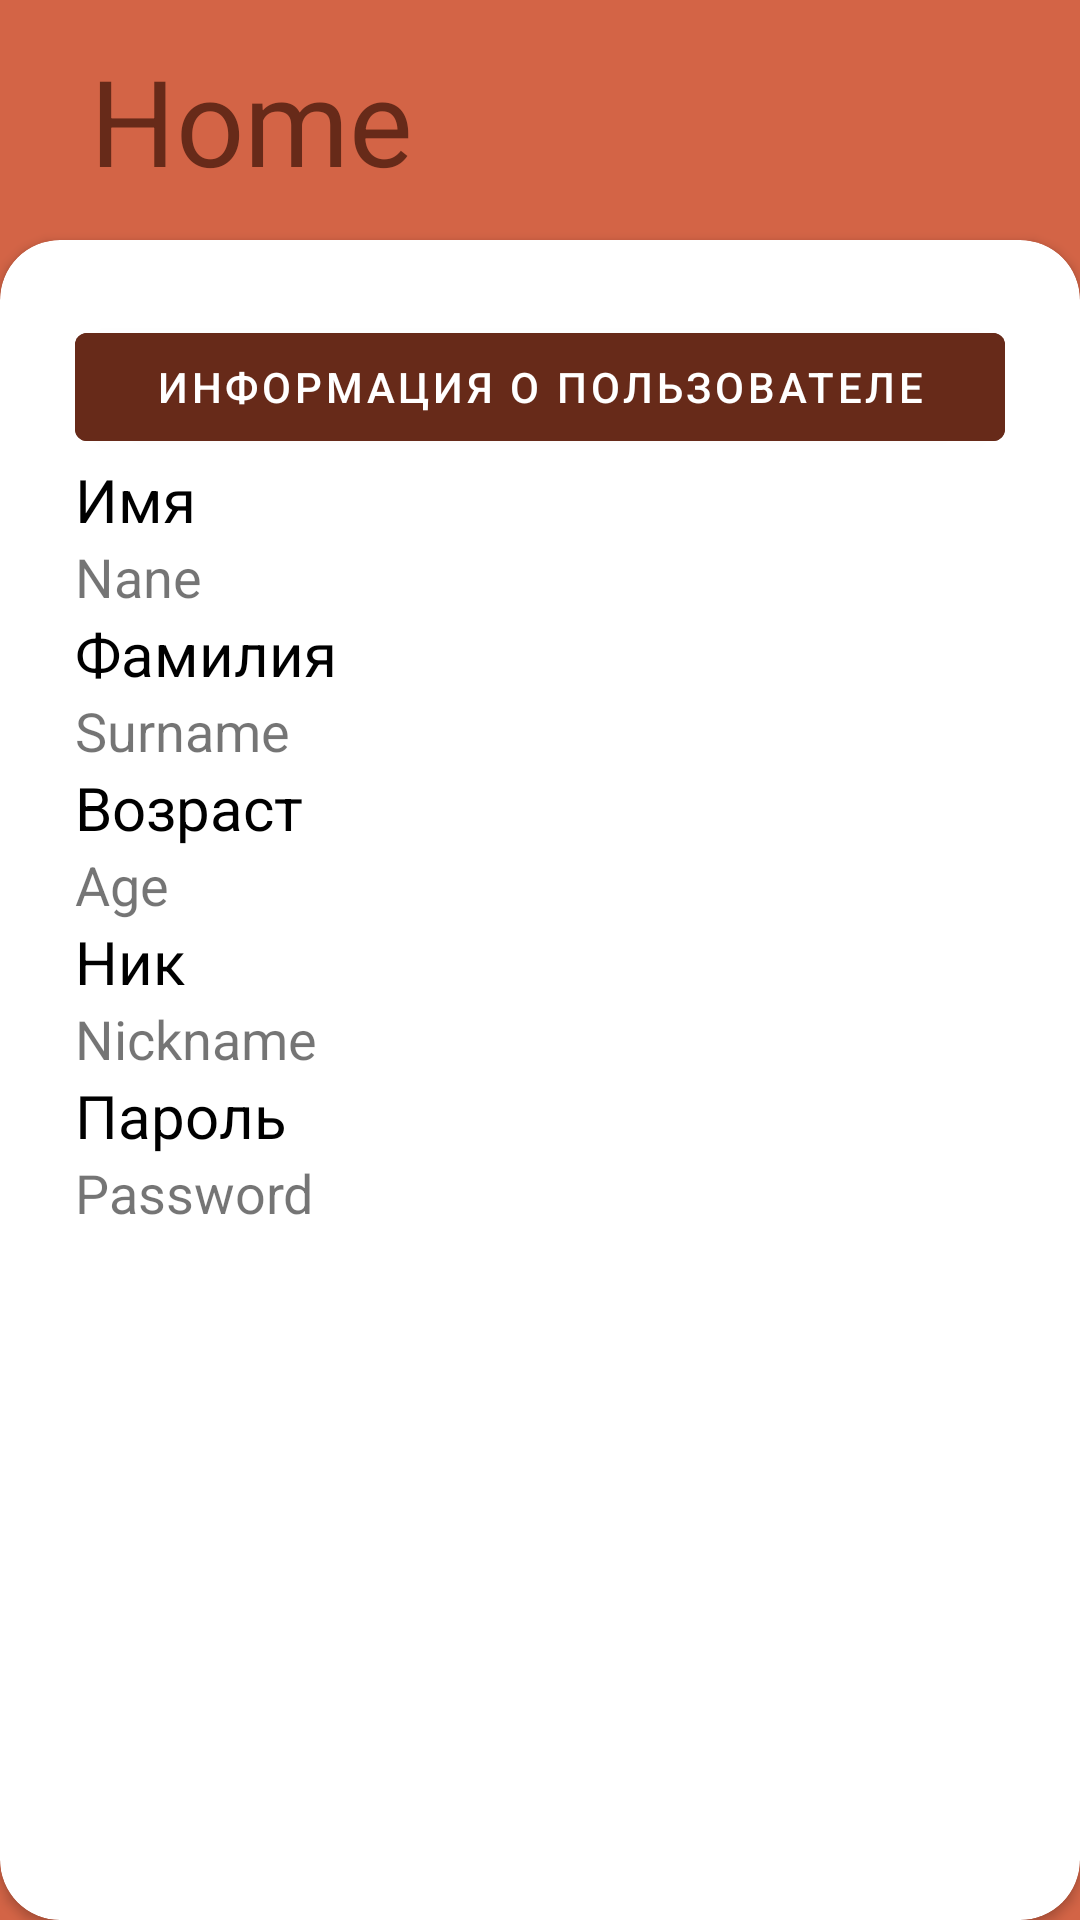

Write the Android layout XML for this screen, with the resource values it uses.
<!-- AndroidManifest.xml: application theme Theme.CleanArchitectureAuth -->
<!-- res/layout/fragment_home.xml -->
<?xml version="1.0" encoding="utf-8"?>
<FrameLayout xmlns:android="http://schemas.android.com/apk/res/android"
    xmlns:app="http://schemas.android.com/apk/res-auto"
    xmlns:tools="http://schemas.android.com/tools"
    android:layout_width="match_parent"
    android:layout_height="match_parent"
    android:background="@color/orange"
    tools:context=".presentation.ui.fragments.home.HomeFragment">

    <LinearLayout
        android:layout_width="match_parent"
        android:layout_height="match_parent"
        android:orientation="vertical">

        <TextView
            android:layout_width="match_parent"
            android:layout_height="match_parent"
            android:layout_marginStart="30dp"
            android:layout_weight="7"
            android:background="@color/orange"
            android:gravity="center_vertical"
            android:text="@string/home_title"
            android:textColor="@color/orange_dark"
            android:textSize="40sp" />

        <androidx.cardview.widget.CardView
            android:layout_width="match_parent"
            android:layout_height="match_parent"
            android:layout_weight="1"
            android:background="@color/white"
            app:cardCornerRadius="20dp">

            <LinearLayout
                android:layout_width="match_parent"
                android:layout_height="match_parent"
                android:orientation="vertical"
                android:padding="25dp">

                <com.google.android.material.button.MaterialButton
                    android:id="@+id/info_get_btn"
                    android:layout_width="match_parent"
                    android:layout_height="wrap_content"
                    android:backgroundTint="@color/orange_dark"
                    android:text="@string/info_about_user_btn_text" />

                <LinearLayout
                    android:id="@+id/info"
                    android:layout_width="match_parent"
                    android:layout_height="match_parent"
                    android:orientation="vertical">

                    <TextView
                        android:layout_width="match_parent"
                        android:layout_height="wrap_content"
                        android:text="@string/name_title"
                        android:textColor="@color/black"
                        android:textSize="20sp" />

                    <TextView
                        android:id="@+id/name_info_tv"
                        android:layout_width="match_parent"
                        android:layout_height="wrap_content"
                        android:textSize="18sp"
                        android:text="Nane" />

                    <TextView
                        android:layout_width="match_parent"
                        android:layout_height="wrap_content"
                        android:text="@string/surname_title"
                        android:textColor="@color/black"
                        android:textSize="20sp" />

                    <TextView
                        android:id="@+id/surname_info_tv"
                        android:layout_width="match_parent"
                        android:layout_height="wrap_content"
                        android:textSize="18sp"
                        android:text="Surname" />

                    <TextView
                        android:layout_width="match_parent"
                        android:layout_height="wrap_content"
                        android:text="@string/age_title"
                        android:textColor="@color/black"
                        android:textSize="20sp" />

                    <TextView
                        android:id="@+id/age_info_tv"
                        android:layout_width="match_parent"
                        android:layout_height="wrap_content"
                        android:textSize="18sp"
                        android:text="Age" />

                    <TextView
                        android:layout_width="match_parent"
                        android:layout_height="wrap_content"
                        android:text="@string/nickname_title"
                        android:textColor="@color/black"
                        android:textSize="20sp" />

                    <TextView
                        android:id="@+id/nickname_info_tv"
                        android:layout_width="match_parent"
                        android:layout_height="wrap_content"
                        android:textSize="18sp"
                        android:text="Nickname" />

                    <TextView
                        android:layout_width="match_parent"
                        android:layout_height="wrap_content"
                        android:text="@string/password_title"
                        android:textColor="@color/black"
                        android:textSize="20sp" />

                    <TextView
                        android:id="@+id/password_info_tv"
                        android:layout_width="match_parent"
                        android:layout_height="wrap_content"
                        android:textSize="18sp"
                        android:text="Password" />
                </LinearLayout>
            </LinearLayout>

        </androidx.cardview.widget.CardView>
    </LinearLayout>
</FrameLayout>
<!-- resources referenced by this layout -->
<resources>
  <color name="black">#FF000000</color>
  <color name="orange">#d36446</color>
  <color name="orange_dark">#672A19</color>
  <color name="white">#FFFFFFFF</color>
  <string name="age_title">Возраст</string>
  <string name="home_title">Home</string>
  <string name="info_about_user_btn_text">Информация о пользователе</string>
  <string name="name_title">Имя</string>
  <string name="nickname_title">Ник</string>
  <string name="password_title">Пароль</string>
  <string name="surname_title">Фамилия</string>
  <style name="Theme.CleanArchitectureAuth" parent="Theme.MaterialComponents.DayNight.NoActionBar">
          
          <item name="colorPrimary">@color/purple_500</item>
          <item name="colorPrimaryVariant">@color/purple_700</item>
          <item name="colorOnPrimary">@color/white</item>
          
          <item name="colorSecondary">@color/teal_200</item>
          <item name="colorSecondaryVariant">@color/teal_700</item>
          <item name="colorOnSecondary">@color/black</item>
          
          <item name="android:statusBarColor">?attr/colorPrimaryVariant</item>
          
      </style>
  <color name="purple_500">#FF6200EE</color>
  <color name="purple_700">#FF3700B3</color>
  <color name="teal_200">#FF03DAC5</color>
  <color name="teal_700">#FF018786</color>
</resources>
